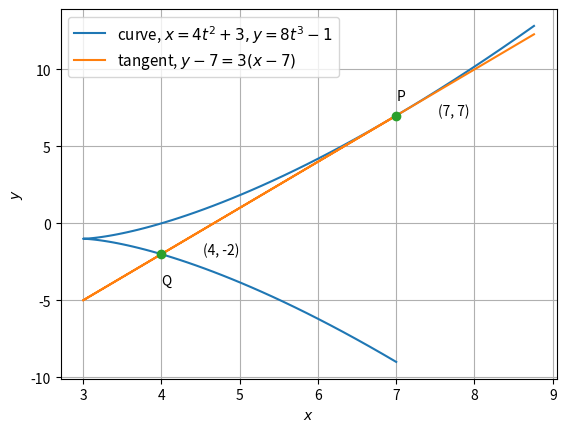

Write the Python code that produced this figure. (Note: this script raises an exception after producing the figure.)
import numpy as np
import matplotlib.pyplot as plt

t = np.linspace(-1,1.2,100)
x = 4*t**2 + 3
y = 8*t**3 - 1
z = 3*(x-7) + 7
plt.plot(x,y,label = 'curve, $x=4t^2+3,y=8t^3-1$')
plt.plot(x,z,label = 'tangent, $y-7=3(x-7)$')
plt.grid()
plt.legend(loc='best',prop={'size':11})


#Display solution 
A = np.array([7, 4])
B = np.array([7, -2])

plt.plot(A,B,'o')
for xy in zip(A,B):
	plt.annotate('(%s, %s)' % xy, xy=xy, xytext=(30,0), textcoords='offset points')

plt.text(7,8,'P')
plt.text(4,-4,'Q')
plt.xlabel('$x$')
plt.ylabel('$y$')
plt.savefig('../figs/ee16b1006.eps')
plt.show()
